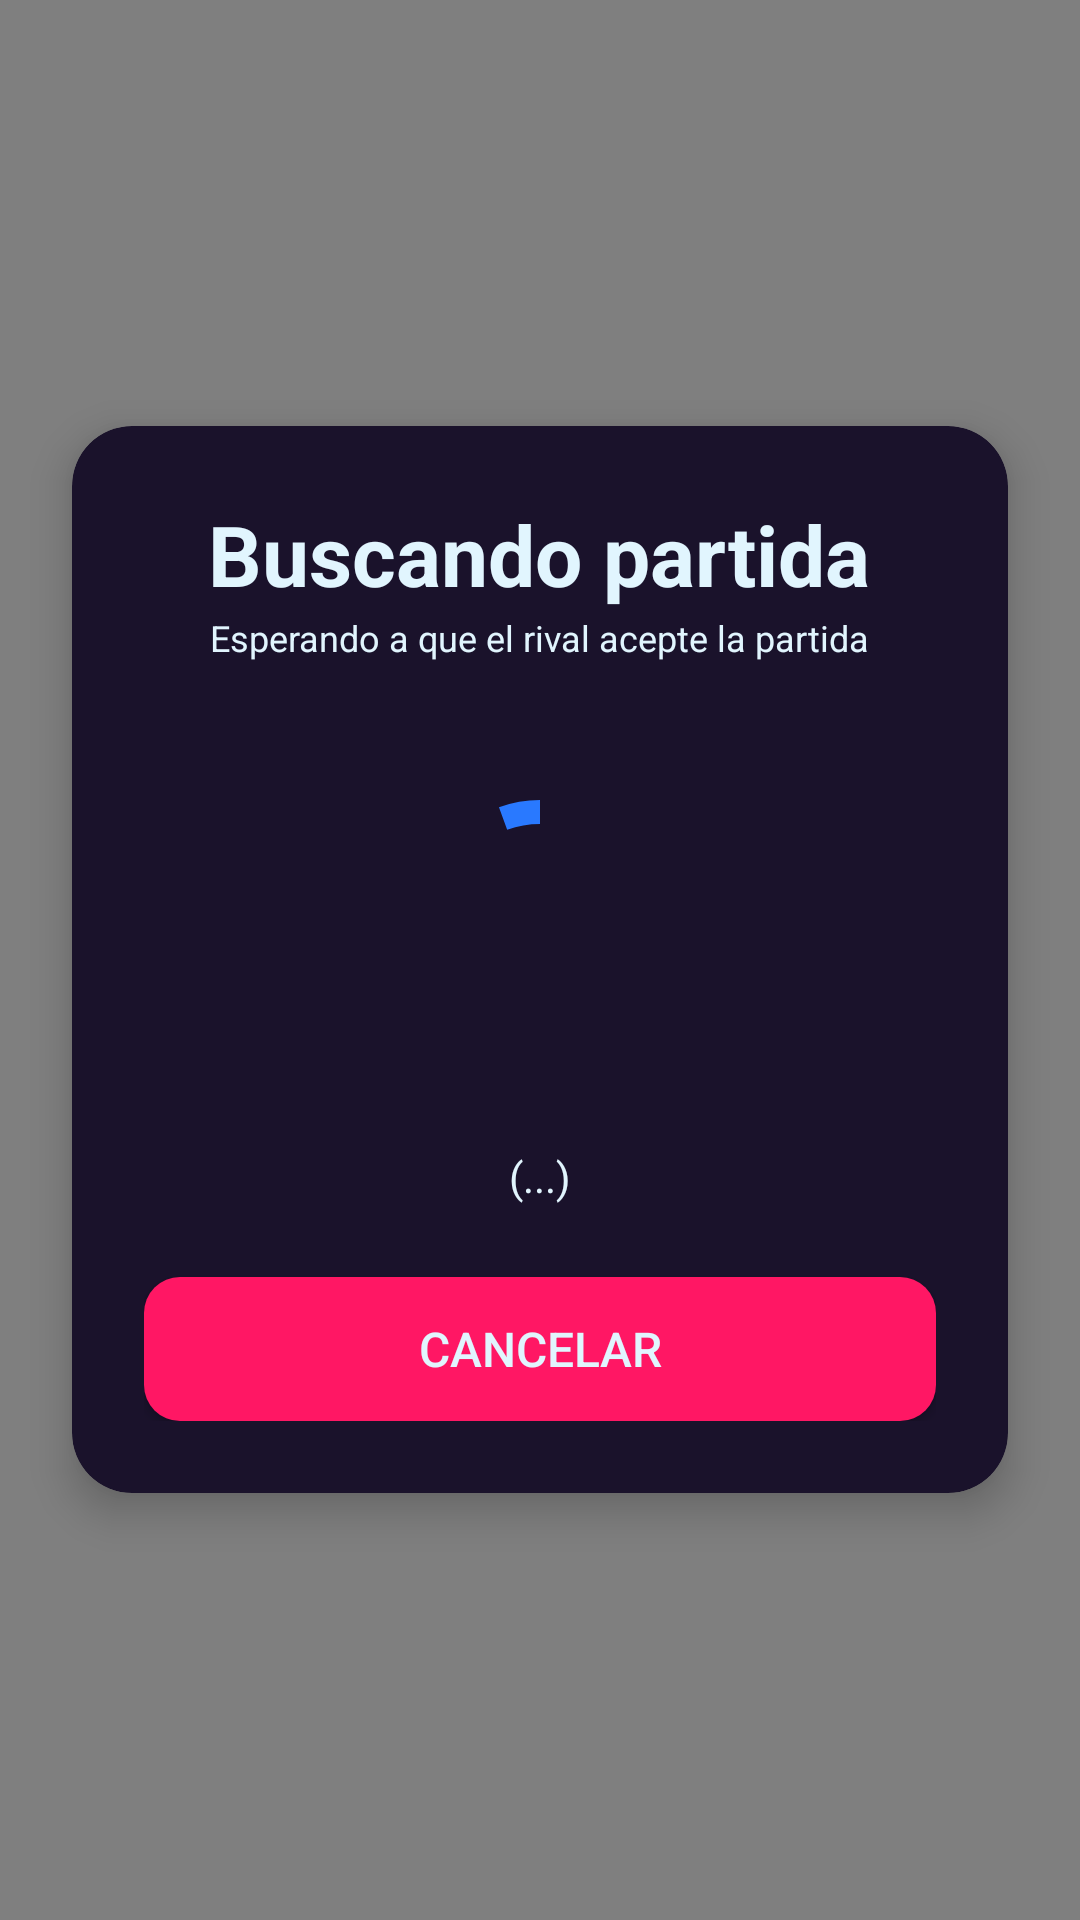

Here is an Android app screen rendered from its layout file. Give the layout XML and the strings, colors and styles it references.
<!-- AndroidManifest.xml: application theme Theme.LaserChessApp -->
<!-- res/layout/dialog_waiting_game.xml -->
<?xml version="1.0" encoding="utf-8"?>
<FrameLayout xmlns:android="http://schemas.android.com/apk/res/android"
    xmlns:app="http://schemas.android.com/apk/res-auto"
    android:layout_width="match_parent"
    android:layout_height="match_parent"
    android:background="#80000000">

    <androidx.cardview.widget.CardView
        android:layout_width="match_parent"
        android:layout_height="wrap_content"
        android:layout_margin="24dp"
        android:layout_gravity="center"
        android:backgroundTint="@color/S1"
        app:cardCornerRadius="20dp"
        app:cardElevation="8dp">

        <LinearLayout
            android:layout_width="match_parent"
            android:layout_height="wrap_content"
            android:orientation="vertical"
            android:padding="24dp"
            android:gravity="center_horizontal">

            <TextView
                android:id="@+id/textWaitingTitle"
                android:layout_width="wrap_content"
                android:layout_height="wrap_content"
                android:textColor="@color/LCWhite"
                android:text="Buscando partida"
                android:textSize="@dimen/text_medium_large"
                android:textStyle="bold"
                android:layout_marginBottom="1dp" />

            <TextView
                android:id="@+id/textWaitingOpponent"
                android:layout_width="wrap_content"
                android:layout_height="wrap_content"
                android:textColor="@color/LCWhite"
                android:text="Esperando a que el rival acepte la partida"
                android:textSize="@dimen/text_medium_small"
                android:gravity="center"
                android:layout_marginBottom="10dp" />

            <com.google.android.material.progressindicator.CircularProgressIndicator
                android:id="@+id/progressWaitingGame"
                android:layout_width="wrap_content"
                android:layout_height="wrap_content"
                android:layout_marginTop="32dp"
                android:layout_marginBottom="32dp"
                android:indeterminate="true"
                app:indicatorSize="80dp"
                app:trackThickness="8dp"
                app:indicatorColor="@color/LCBlue" />

            <TextView
                android:id="@+id/textWaitingDetails"
                android:textColor="@color/LCWhite"
                android:layout_width="wrap_content"
                android:layout_height="wrap_content"
                android:text="(...)"
                android:textSize="14sp"
                android:gravity="center"
                android:layout_marginBottom="24dp" />

            <androidx.appcompat.widget.AppCompatButton
                android:id="@+id/buttonCancelChallengeRequest"
                android:layout_width="match_parent"
                android:layout_height="wrap_content"
                android:padding="10dp"
                android:text="Cancelar"
                android:textSize="16sp"
                android:textColor="@color/LCWhite"
                android:background="@drawable/bg_red_button"/>

        </LinearLayout>

    </androidx.cardview.widget.CardView>

</FrameLayout>
<!-- resources referenced by this layout -->
<resources>
  <color name="LCBlue">#2979FF</color>
  <color name="LCWhite">#E1F5FE</color>
  <color name="S1">#1A122B</color>
  <dimen name="text_medium_large">28sp</dimen>
  <dimen name="text_medium_small">12sp</dimen>
  <!-- drawable bg_red_button (drawable) -->
  <?xml version="1.0" encoding="utf-8"?>
  <shape xmlns:android="http://schemas.android.com/apk/res/android">
      <solid android:color="@color/LCRed"/>
      <corners android:radius="12dp" />
  </shape>
  <style name="Theme.LaserChessApp" parent="Theme.MaterialComponents.DayNight.NoActionBar">
          
          <item name="colorPrimary">@color/purple_500</item>
          <item name="colorPrimaryVariant">@color/purple_700</item>
          <item name="colorOnPrimary">@color/LCWhite</item>
          
          <item name="colorSecondary">@color/teal_200</item>
          <item name="colorSecondaryVariant">@color/teal_700</item>
          <item name="colorOnSecondary">@color/black</item>
          
          <item name="android:statusBarColor">?attr/colorPrimaryVariant</item>
          
      </style>
  <color name="LCRed">#FF1764</color>
  <color name="purple_500">#FF6200EE</color>
  <color name="purple_700">#FF3700B3</color>
  <color name="teal_200">#FF03DAC5</color>
  <color name="teal_700">#FF018786</color>
  <color name="black">#FF000000</color>
</resources>
